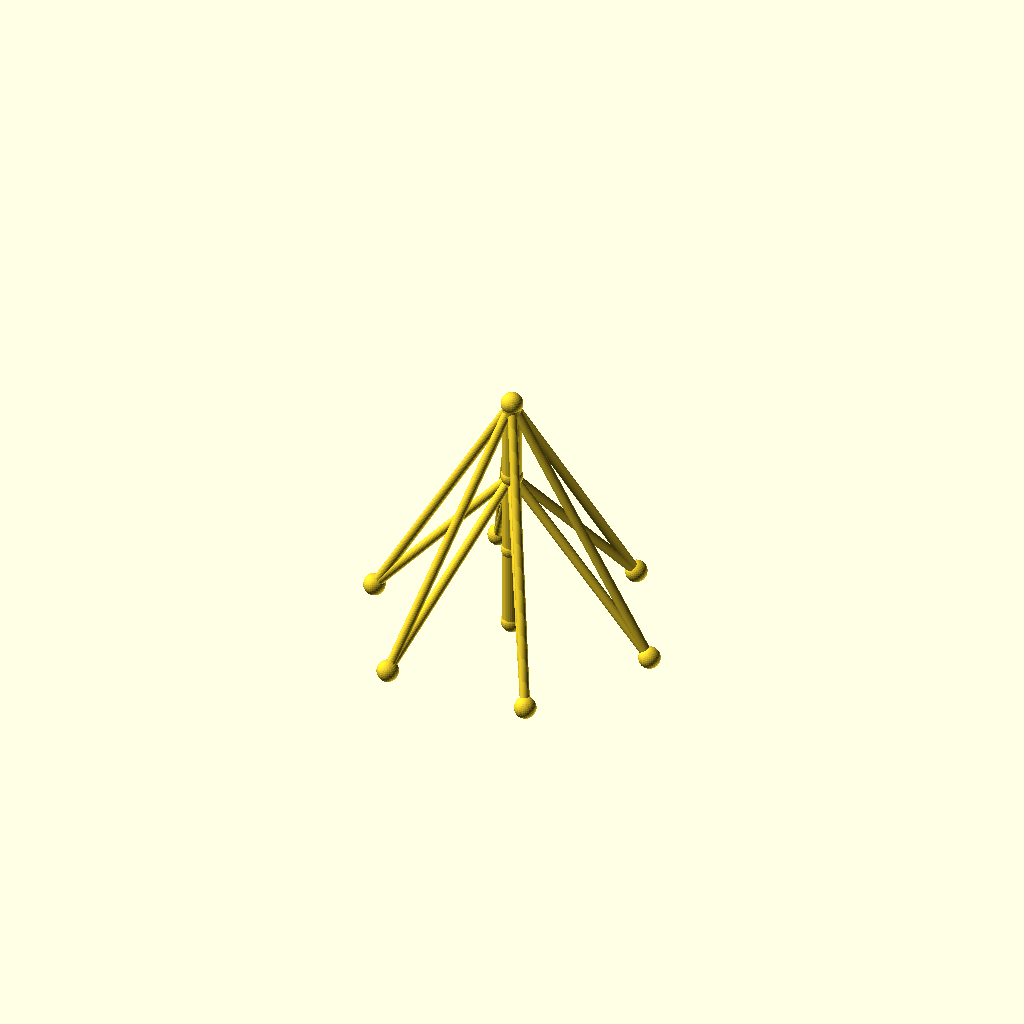
Cell 1: the model at its default parameters.
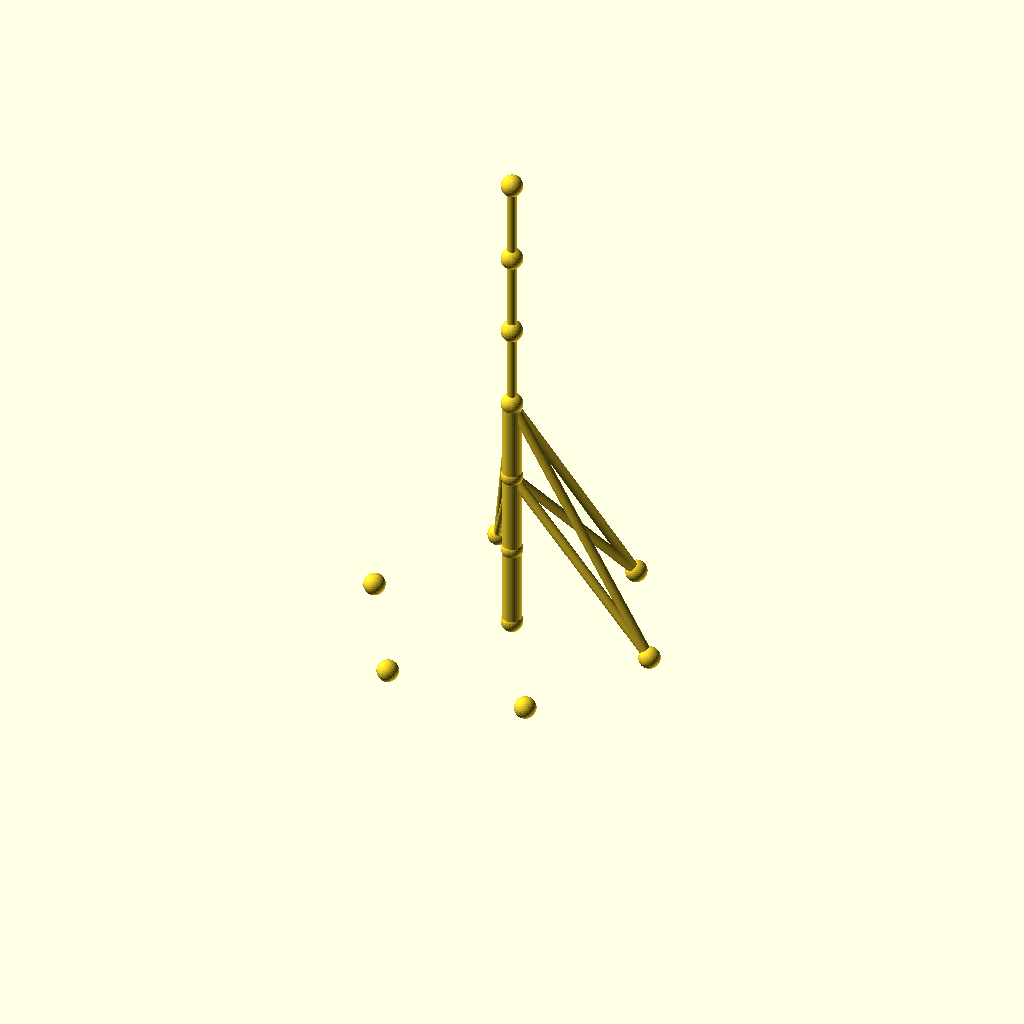
Cell 2 — sections set to 6, the other parameters unchanged.
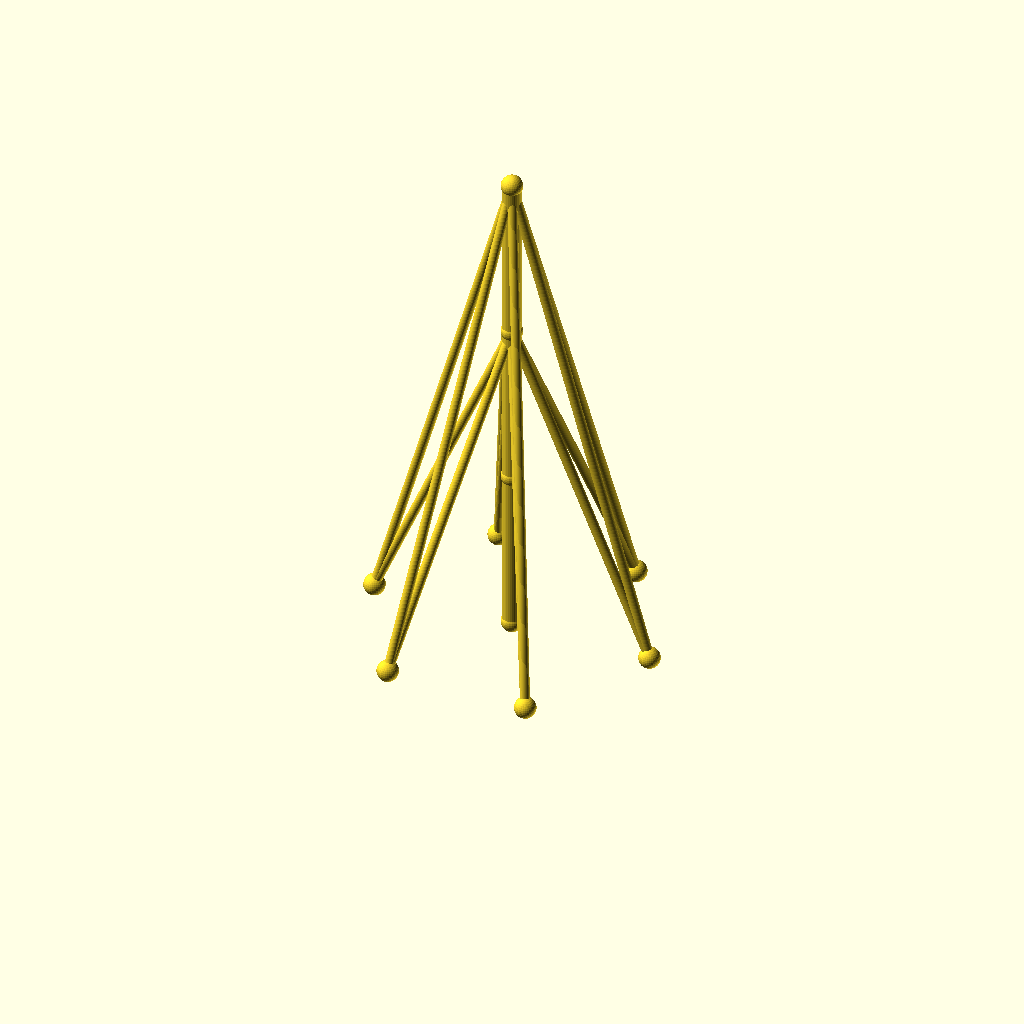
Cell 3 — seg_h set to 70, the other parameters unchanged.
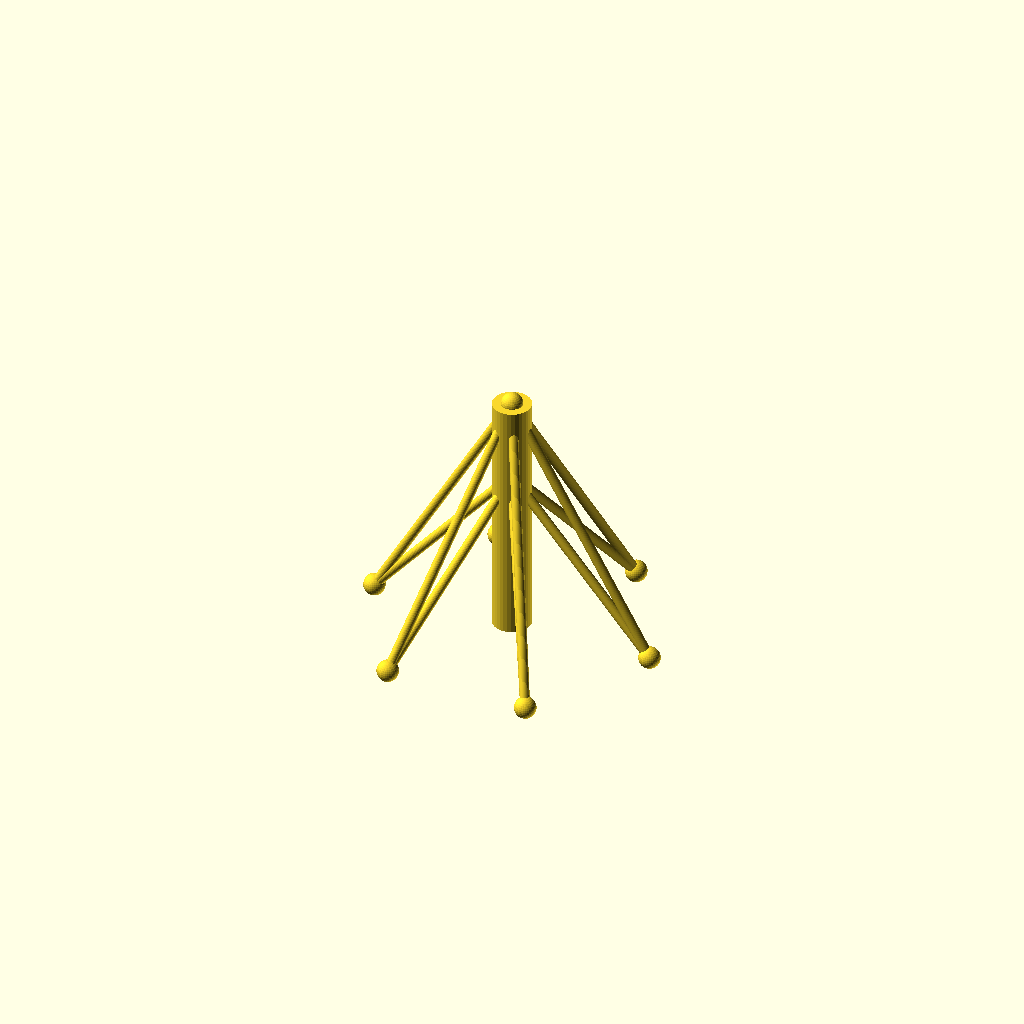
Cell 4 — mast_r set to 8, the other parameters unchanged.
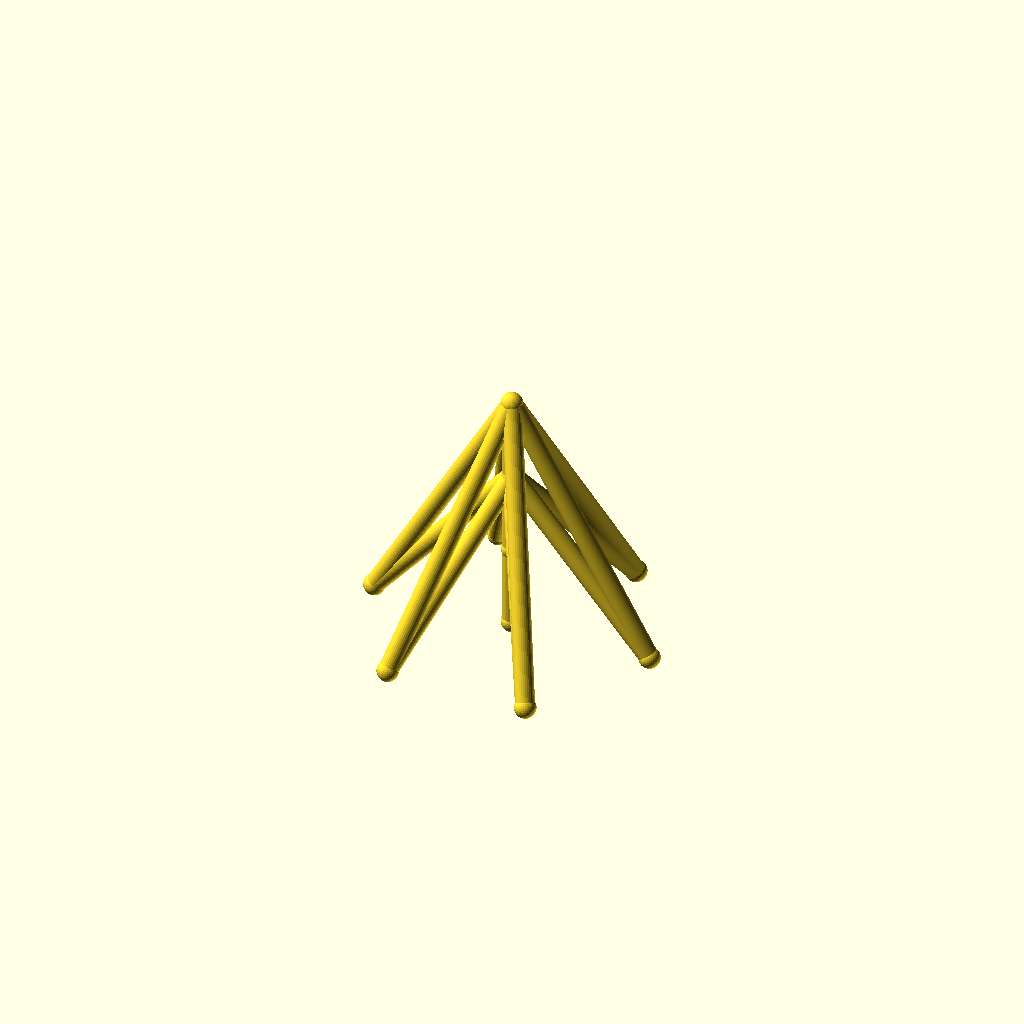
Cell 5: guy_r = 4 (everything else at default).
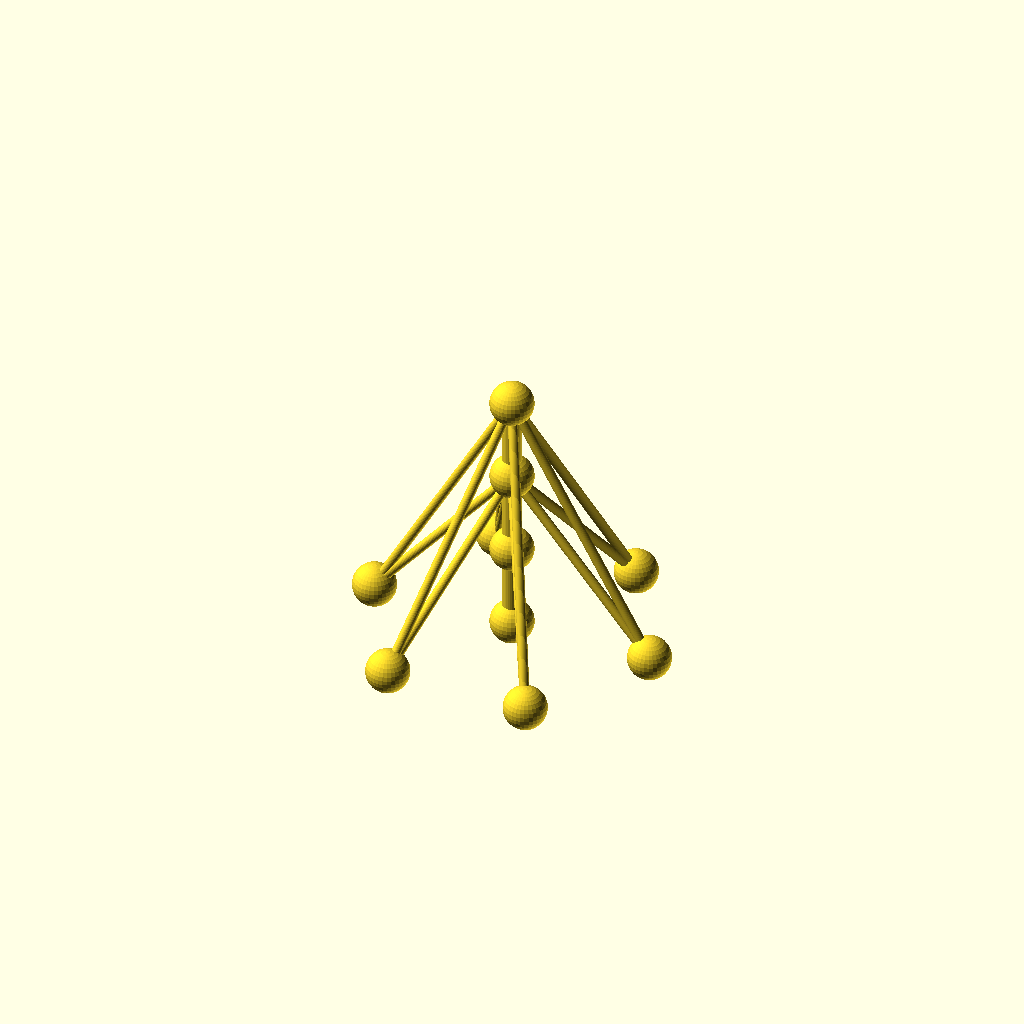
Cell 6: the same model with joint_r = 9.
All cells are drawn from one camera (rotation 55°, 0°, 25°, orthographic, colour scheme Cornfield), so only the parameter changes between them.
OpenSCAD source file optional_data/data/wire2/guymasts/scene_0090.scad:
$fn = 32;

// ----------------------------------------------------------------------
// Guyed mast: 3 sections of 35 mm, 6 anchors on R60
// ----------------------------------------------------------------------

// --- parameters (mm) ---
sections = 3;             // number of mast sections
seg_h = 35;               // section height
mast_r = 4;               // mast member radius
guy_r = 2;                // guy wire radius
joint_r = 4.5;            // joint ball radius
anchors_n = 6;            // number of ground anchors
anchor_r = 60;            // anchor ring radius
anchor_step = 60;         // angle between anchors, degrees
anchor_a0 = 0;            // angle of the first anchor, degrees
tiers = 2;                // number of guy tiers
guy_h_3 = 105;            // guy tier height (section 3)
guy_h_2 = 70;             // guy tier height (section 2)

bbox_x = anchor_r * (cos(anchor_a0 + 0 * anchor_step) - cos(anchor_a0 + 3 * anchor_step)) + 2 * joint_r;  // overall X, joints included
bbox_y = anchor_r * (sin(anchor_a0 + 2 * anchor_step) - sin(anchor_a0 + 5 * anchor_step)) + 2 * joint_r;  // overall Y, joints included
bbox_z = sections * seg_h + 2 * joint_r;  // overall Z, joints included
mast_d = 2 * mast_r;  // mast trunk diameter
guy_d = 2 * guy_r;  // guy wire diameter
joint_d = 2 * joint_r;  // joint ball diameter
nodes = concat([for (i = [0 : sections]) [0, 0, i * seg_h]], [for (k = [0 : anchors_n - 1]) [anchor_r * cos(anchor_a0 + k * anchor_step), anchor_r * sin(anchor_a0 + k * anchor_step), 0]]);

module member(a, b, r) {
  /* round stock from joint a to joint b, ends buried in the joint balls */
  d = b - a;
  length = norm(d);
  translate(a) rotate([0, acos(d[2] / length), atan2(d[1], d[0])])
    cylinder(h = length, r = r);
}

module joint(p, r) {
  /* ball at the joint centre, fatter than every member meeting there */
  translate(p) sphere(r = r);
}

/* members - each call is one graph edge */
member(nodes[0], nodes[1], mast_r);
member(nodes[1], nodes[2], mast_r);
member(nodes[2], nodes[3], mast_r);
member(nodes[3], nodes[4], guy_r);
member(nodes[3], nodes[5], guy_r);
member(nodes[3], nodes[6], guy_r);
member(nodes[3], nodes[7], guy_r);
member(nodes[3], nodes[8], guy_r);
member(nodes[3], nodes[9], guy_r);
member(nodes[2], nodes[4], guy_r);
member(nodes[2], nodes[5], guy_r);
member(nodes[2], nodes[6], guy_r);
member(nodes[2], nodes[7], guy_r);
member(nodes[2], nodes[8], guy_r);
member(nodes[2], nodes[9], guy_r);

/* joint balls */
for (p = nodes) joint(p, joint_r);
Customizer parameters (derived from the source; name, type, default, range or options):
sections: number, default 3
seg_h: number, default 35
mast_r: number, default 4
guy_r: number, default 2
joint_r: number, default 4.5
anchors_n: number, default 6
anchor_r: number, default 60
anchor_step: number, default 60
anchor_a0: number, default 0
tiers: number, default 2
guy_h_3: number, default 105
guy_h_2: number, default 70
